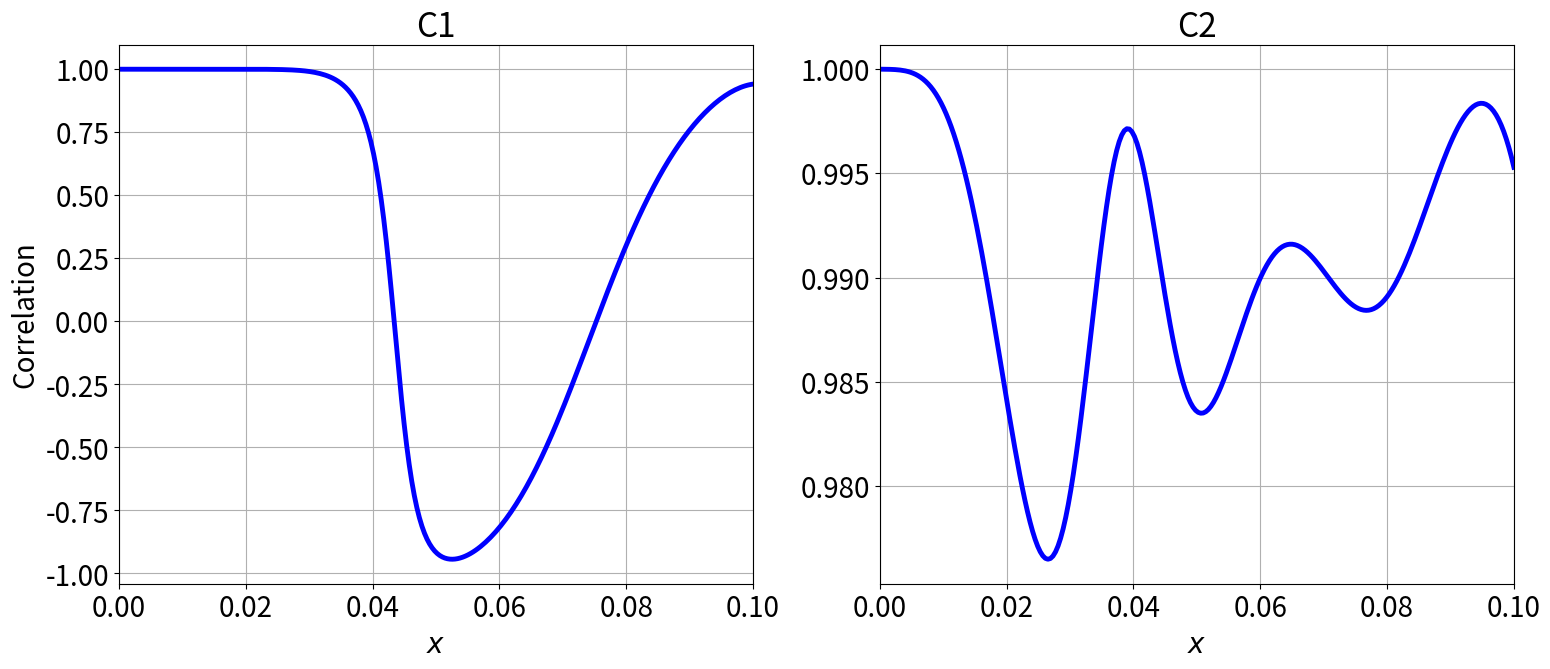

This chart was generated by the following Python code: (Note: this script raises an exception after producing the figure.)
# %%
# """
# Function that takes in two parameters, a and b and returns a spiked waveform 
# of the form exp(-ax)*sin(bx)
# """
# function spikedWaveform(x, a, b)
#     return exp.(-a * x) .* sin.(b * x)
# end

# """
# Function that returns Taylor series approximation of the spiked waveform exp(-ax)*sin(bx).
# This acts as our low-fidelity model approximation.
# """
# function taylorApprox(x, a, b)
#     sinTaylor = b*x - (b^3/factorial(3))*x.^3 + (b^5/factorial(5))*x.^5;
#     return exp.(-a*x) .* sinTaylor
# end

# Experiment with different forms of LoFi model and also try changing the range of b.

# https://www.tandfonline.com/doi/epdf/10.4169/math.mag.84.2.098?needAccess=true



import numpy as np
import math
import matplotlib.pyplot as plt
from scipy import stats

def spiked_waveform(x, a, b):
    """
    Function that takes in two parameters, a and b and returns a spiked waveform
    of the form exp(-ax)*sin(bx).
    """
    return np.exp(-a * x) * np.sin(b * x)

def taylor_approx(x, a, b):
    """
    Function that returns Taylor series approximation of the spiked waveform exp(-ax)*sin(bx).
    This acts as our low-fidelity model approximation.
    """
    sin_taylor = b * x - (b**3 / math.factorial(3)) * x**3 + (b**5 / math.factorial(5)) * x**5
    return np.exp(-a * x) * sin_taylor

def b_sine_approx(x, a, b):
    """
    Function that returns a degraded version of Bhaskara's sine approximation on the interval [0, π].
    """
    bx_d = x * (180 / np.pi) * b
    return np.exp(-a * x) * (3.5 * bx_d * (180 - bx_d)) / (15000 - bx_d * (180 - bx_d))


def calculate_correlation(x, a, b, functions=[spiked_waveform, taylor_approx]):
    f_values = functions[0](x, a, b)
    g_values = functions[1](x, a, b)
    correlation, _ = stats.pearsonr(f_values, g_values)
    return correlation

def main(case='consistent'):
    num_samples = 1000
    num_points = 250
    x = np.linspace(0, 0.1, num_points)
    
    # Generate samples for a and b
    a_samples = np.random.uniform(40, 60, num_samples)
    # b_samples = np.random.uniform(60, 80, num_samples)
    if case == 'consistent':
        b_samples = np.random.uniform(30, 50, num_samples)
    elif case == 'inconsistent':
        b_samples = np.random.uniform(60, 80, num_samples)
    
    # Calculate correlations for each sample
    # correlations = np.zeros(num_samples)
    correlations = np.zeros(num_points)
    for i in range(num_points):
        if case == 'consistent':
            correlations[i] = calculate_correlation(x[i], a_samples, b_samples, functions=[spiked_waveform, b_sine_approx])
        elif case == 'inconsistent':
            correlations[i] = calculate_correlation(x[i], a_samples, b_samples, functions=[spiked_waveform, taylor_approx])

    return correlations
    
    # Calculate mean and standard deviation of correlations
    # mean_correlation = np.mean(correlations)
    # std_correlation = np.std(correlations)
    
    # # Plot the results
    # fig1 = plt.figure(figsize=(10, 6))
    # # plt.errorbar(a_samples, mean_correlation, yerr=std_correlation, fmt='o-', capsize=5, capthick=1)
    # # plt.scatter(a_samples, correlations, s=5)
    # plt.plot(x, correlations, linewidth=3.5)
    # plt.xlabel('x', fontsize=22)
    # plt.ylabel('Correlation', fontsize=22)
    # plt.ylim()
    # plt.title(r'Correlation between $y_{HF}(x, a, b)$ and $y_{LF}(x, a, b)$', fontsize=22)
    # # change size of ticks
    # plt.xticks(fontsize=17)
    # plt.yticks(fontsize=17)
    # plt.grid(True)

    # if saveFig:
    #     if case == 'consistent':
    #         fig1.savefig('./Plots/correlation_plot_1d_toy_modified_consistent.png',
    #             dpi=300)
    #     elif case == 'inconsistent':
    #         fig1.savefig('./Plots/correlation_plot_1d_toy_modified_inconsistent.png',
    #             dpi=300)
    
    # plt.show()

# %%

# main()
corr_consistent = main(case='consistent')
corr_inconsistent = main(case='inconsistent')

# %%
fig, ax = plt.subplots(1, 2, figsize=(18, 7), sharex=True)

x = np.linspace(0, 0.1, 250)

ax[0].plot(x, corr_inconsistent, color='blue', linewidth=3.5)
ax[0].set_xlabel(r"$x$", fontsize=20)
ax[0].set_ylabel('Correlation', fontsize=20)
ax[0].set_title("C1", fontsize=24)
ax[0].tick_params(axis='both', which='major', labelsize=20)
ax[0].grid(True)
ax[0].set_xlim([0, 0.1])
ax[1].plot(x, corr_consistent, color='blue', linewidth=3.5)
ax[1].set_xlabel(r"$x$", fontsize=20)
# ax[1].set_ylabel('Correlation', fontsize=20)
ax[1].set_title("C2", fontsize=24)
ax[1].tick_params(axis='both', which='major', labelsize=20)
ax[1].grid(True)
ax[1].set_xlim([0, 0.1])
# plt.subplots_adjust(wspace=0.5)

plt.savefig("/Users/<user>/Desktop/Research/KLE_UQ_Final/1d_toy/figs_1d/correlation_plot_1d_toy_modified_C1_C2.png", bbox_inches='tight')





# %%
